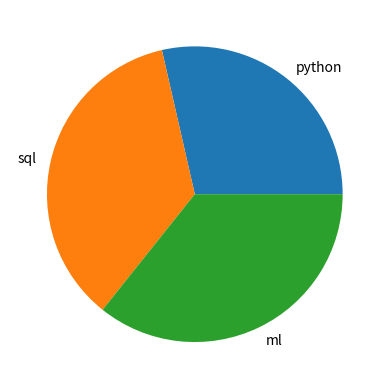

This chart was generated by the following Python code:
import matplotlib.pyplot as plt
subjects=["python","sql","ml"]
hours=[40,50,50]
plt.pie(hours,labels=subjects)
plt.show()
